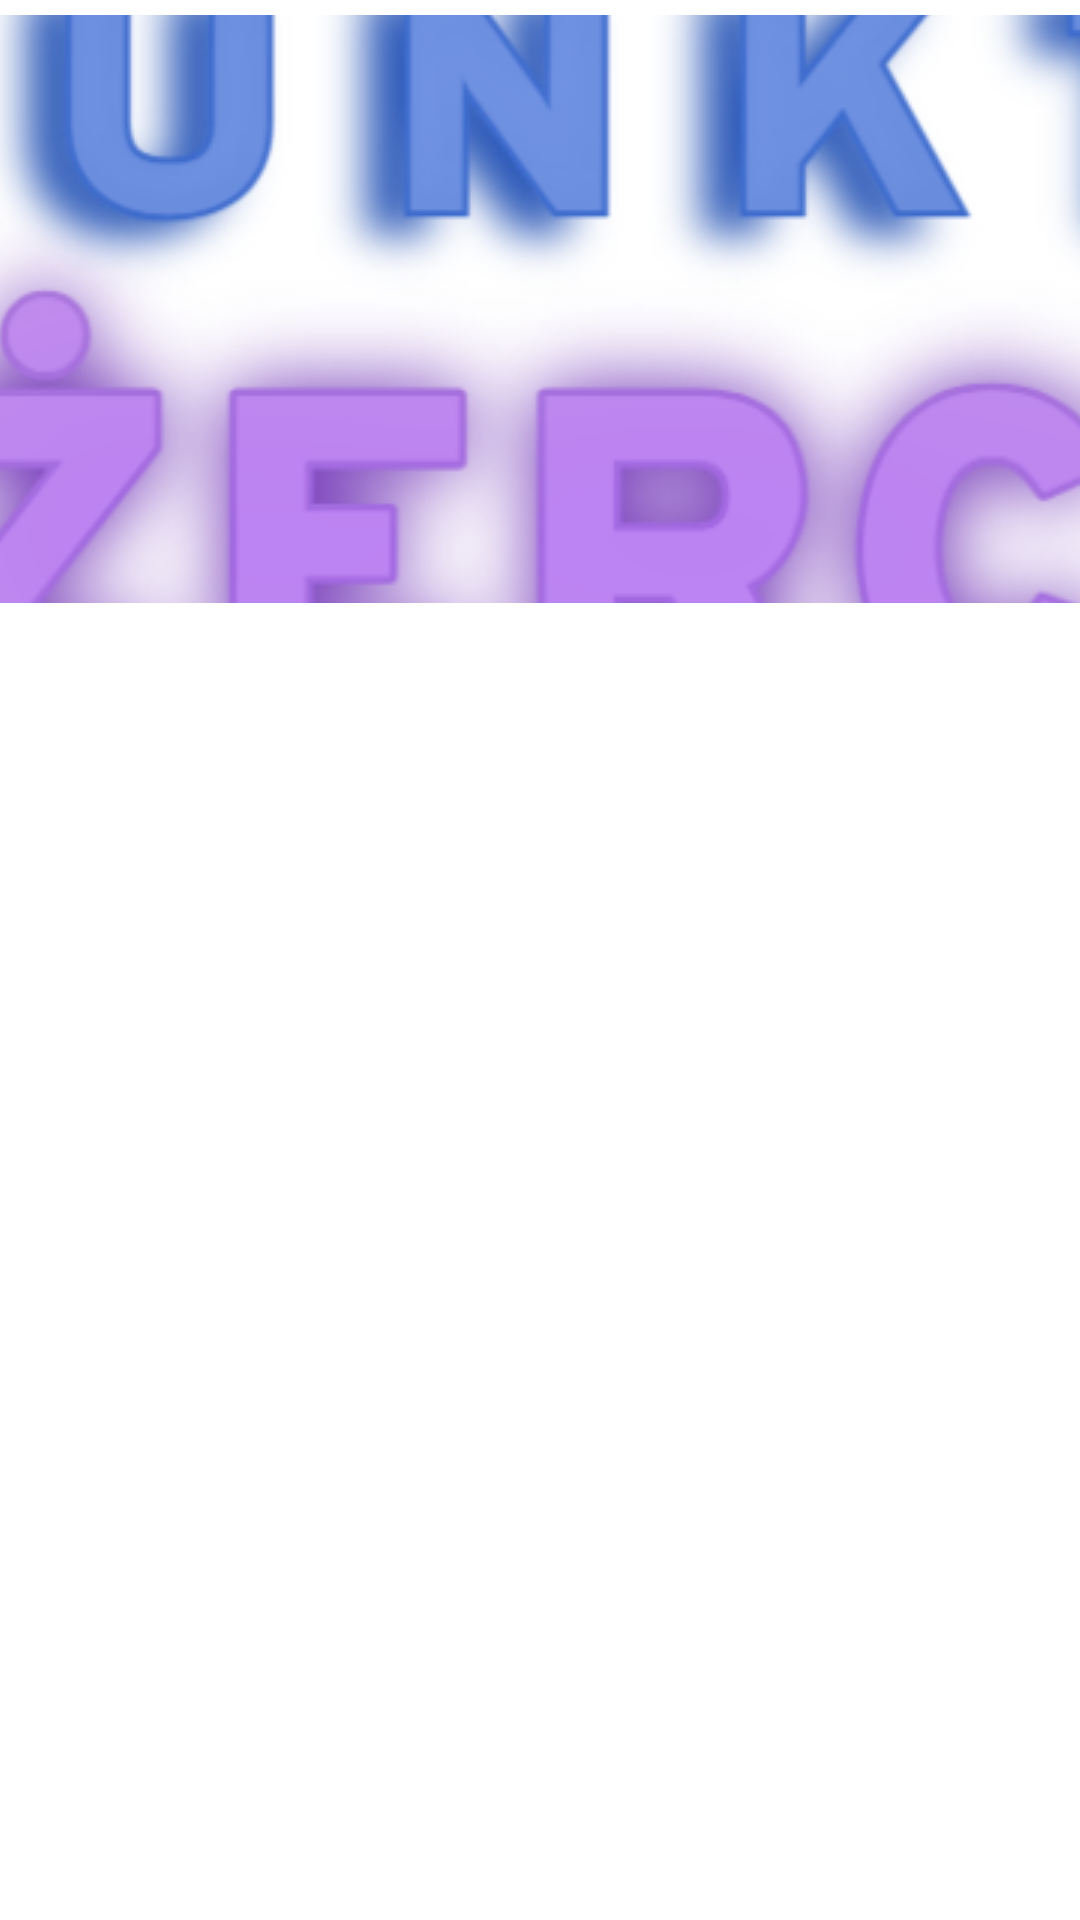

Reconstruct the res/layout file that produces this screen, plus the resources it refers to.
<!-- AndroidManifest.xml: application theme Theme.Punktozercy -->
<!-- res/layout/view_horizontal.xml -->
<?xml version="1.0" encoding="utf-8"?>
<androidx.constraintlayout.widget.ConstraintLayout
    xmlns:android="http://schemas.android.com/apk/res/android"
    xmlns:app="http://schemas.android.com/apk/res-auto"
    xmlns:tools="http://schemas.android.com/tools"
    android:layout_width="wrap_content"
    android:layout_height="wrap_content"

    android:orientation="horizontal">


    <ImageView
        android:id="@+id/offerImage"
        android:layout_width="411dp"
        android:layout_height="196dp"
        android:layout_marginTop="5dp"
        android:adjustViewBounds="true"
        android:scaleType="center"
        android:src="@drawable/logo"
        app:layout_constraintEnd_toEndOf="parent"
        app:layout_constraintHorizontal_bias="0.0"
        app:layout_constraintStart_toStartOf="parent"
        app:layout_constraintTop_toTopOf="parent" />

    <TextView
        android:id="@+id/offerDescription"
        android:layout_width="402dp"
        android:layout_height="101dp"
        android:layout_marginBottom="16dp"
        android:shadowColor="#000000"
        android:shadowDx="3"
        android:shadowDy="3"
        android:shadowRadius="10"
        android:textAllCaps="true"
        android:textColor="@android:color/white"
        android:textSize="32sp"
        android:textStyle="bold"
        app:layout_constraintBottom_toBottomOf="@+id/offerImage"
        app:layout_constraintEnd_toEndOf="@+id/offerImage"
        app:layout_constraintStart_toStartOf="parent" />


</androidx.constraintlayout.widget.ConstraintLayout>
<!-- resources referenced by this layout -->
<resources>
  <!-- drawable logo: png bitmap (drawable, 222164 bytes) -->
  <style name="Theme.Punktozercy" parent="Theme.MaterialComponents.DayNight.DarkActionBar">
          
          <item name="colorPrimary">#555555</item>
          <item name="colorPrimaryVariant">#555555</item>
          <item name="colorOnPrimary">@color/white</item>
          
          <item name="colorSecondary">@color/teal_200</item>
          <item name="colorSecondaryVariant">@color/teal_700</item>
          <item name="colorOnSecondary">#000000</item>
          
          <item name="android:statusBarColor">?attr/colorPrimaryVariant</item>
          
      </style>
  <color name="white">#FFFFFFFF</color>
  <color name="teal_200">#FF03DAC5</color>
  <color name="teal_700">#FF018786</color>
</resources>
